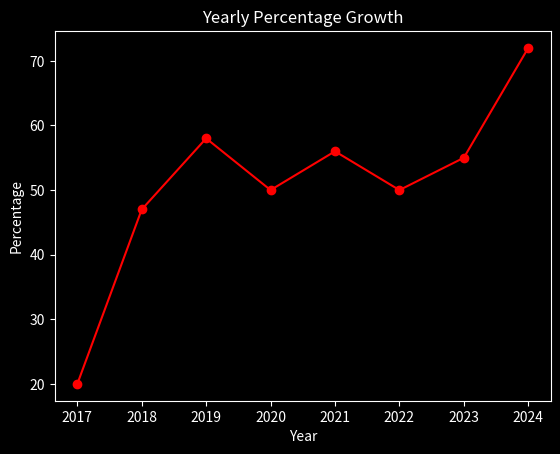

Write the Python code that produced this figure.
import numpy as np 
import matplotlib.pyplot as plt 
  

years = np.array([2017, 2018, 2019, 2020, 2021, 2022, 2023, 2024])
percentages = np.array([20, 47, 58, 50, 56, 50, 55, 72])

with plt.style.context('dark_background'): 
    plt.plot(years, percentages, 'r-o')  

  
    plt.xlabel("Year")
    plt.ylabel("Percentage")
    plt.title("Yearly Percentage Growth")


plt.show()
